Run: headless pygame with SDL's dummy video driver; simulated clock (each Clock.tick advances the game by its frame time, no real sleeping); random seed 0; keys injected as events and as key.get_pressed() state; mouse plan: one left click at the window centre at the start of phase 2, then a move to the lower-right quarter at the start of phase 3.
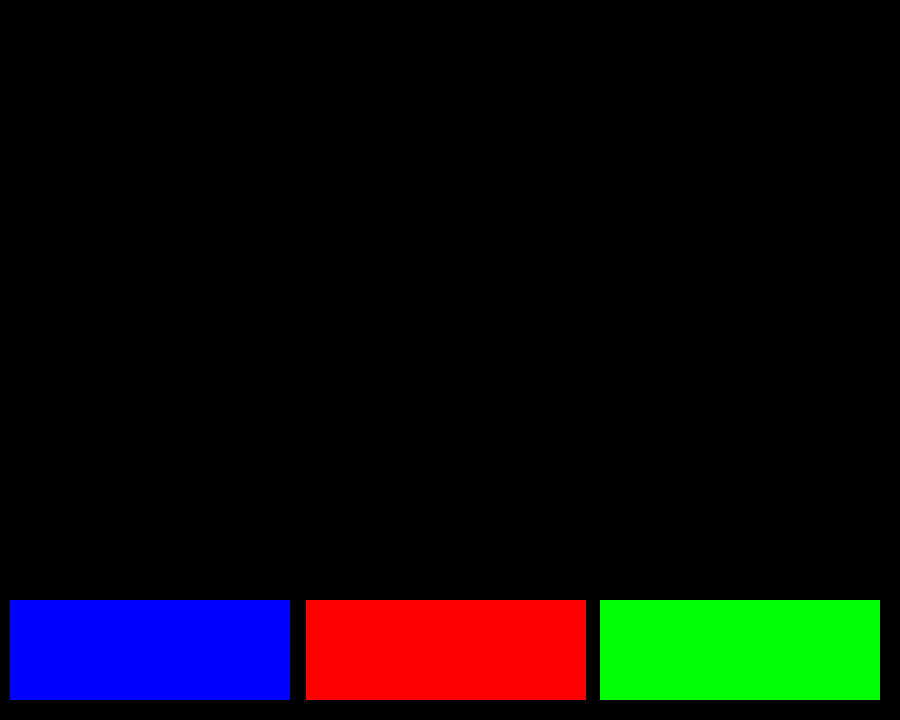
Frame 1 of 4 · flips 1–60 · no input
Frame 2 of 4 · flips 61–180 · clicked the window centre · tapped SPACE, RETURN · held RIGHT (→), D · screen unchanged from frame 1, image omitted
Frame 3 of 4 · flips 181–300 · moved the mouse to the lower-right quarter · held DOWN (↓), S · screen unchanged from frame 2, image omitted
Frame 4 of 4 · flips 301–420 · held LEFT (←), A, UP (↑), W · screen unchanged from frame 3, image omitted

The pygame program that drew these frames:

import pygame
import random
import math

pygame.font.init()
pygame.init()
pygame.display.init()

screen = pygame.display.set_mode((900, 720))
pygame.display.set_caption("Sprite test")
clock = pygame.time.Clock()

RED = (255, 0, 0)
GREEN = (0, 255, 0)
BLUE = (0, 0, 255)
BLACK = (0, 0, 0)


class Button(pygame.sprite.Sprite):
    def __init__(self, color, width, height, name):
        pygame.sprite.Sprite.__init__(self)

        self.name = name
        self.width = width
        self.height = height
        self.image = pygame.Surface((width, height))
        self.image.fill(color)

        self.rect = self.image.get_rect()
        self.rect.center = (width / 2, height / 2)

    def check_clicked(self):
        # flags for mouse position on the object
        x_check = False
        y_check = False
        pos_list = pygame.mouse.get_pos()
        # print(pos_list)
        # checks if the mouse position upon clicking is within the boundaries of the object
        if pos_list[0] < self.rect.x + self.width and pos_list[0] > self.rect.x:
            x_check = True
        if pos_list[1] < self.rect.y + self.height and pos_list[1] > self.rect.y:
            y_check = True
        if x_check == True and y_check == True:
            # print(self.name)
            return True
        else:
            return False

    def test_attack(self, power, accuracy):
        # default values
        critical = 1
        damage = 0
        status_update = ''

        # if hit doesn't land, return miss
        # accuracy is given by the move requesting an attack
        hit_roll = random.randint(1, accuracy)
        if hit_roll == 1:
            status_update = 'MISS'
            return damage, status_update

        # check for 1 in 10 change critical hit (deals 1.5x damage)
        crit_roll = random.randint(1, 10)
        if crit_roll == 1:
            critical = 1.5
            status_update = 'CRIT'
        else:
            status_update = 'HIT'

        # provides randomness to the damage calculation so each roll is slightly different
        variance = float(format(random.uniform(0.8, 1.2), '.3f'))

        # calculates damage and rounds to nearest int
        damage = math.ceil(power * variance * critical)
        return damage, status_update


def battle_start():
    # tracks the current game operation
    NextGameState = 'IDLE'

    # spawns button objects
    Attack = Button(BLUE, 280, 100, 'Attack Button')
    Items = Button(RED, 280, 100, 'Items Button')
    Flee = Button(GREEN, 280, 100, 'Flee Button')

    # Attack position
    Attack.rect.x = 10
    Attack.rect.y = 600

    # Items Position
    Items.rect.x = 306
    Items.rect.y = 600

    # Flee Position
    Flee.rect.x = 600
    Flee.rect.y = 600

    # creates and adds buttons to group
    active_buttons = pygame.sprite.Group()
    active_buttons.add(Attack)
    active_buttons.add(Items)
    active_buttons.add(Flee)

    running = True
    while running:
        clock.tick(60)
        for event in pygame.event.get():
            if event.type == pygame.QUIT:
                running = False
            elif event.type == pygame.MOUSEBUTTONDOWN:
                if Attack.check_clicked() == True:
                    NextGameState = 'ATTACK'
                if Items.check_clicked() == True:
                    NextGameState = 'ITEMS'
                if Flee.check_clicked() == True:
                    NextGameState = 'FLEE'

        if NextGameState == 'ATTACK':
            print(Attack.test_attack(50, 10))
            NextGameState = 'IDLE'

        # print(clock)
        # screen.fill(BLACK)
        active_buttons.update()
        active_buttons.draw(screen)
        pygame.display.flip()


battle_start()
